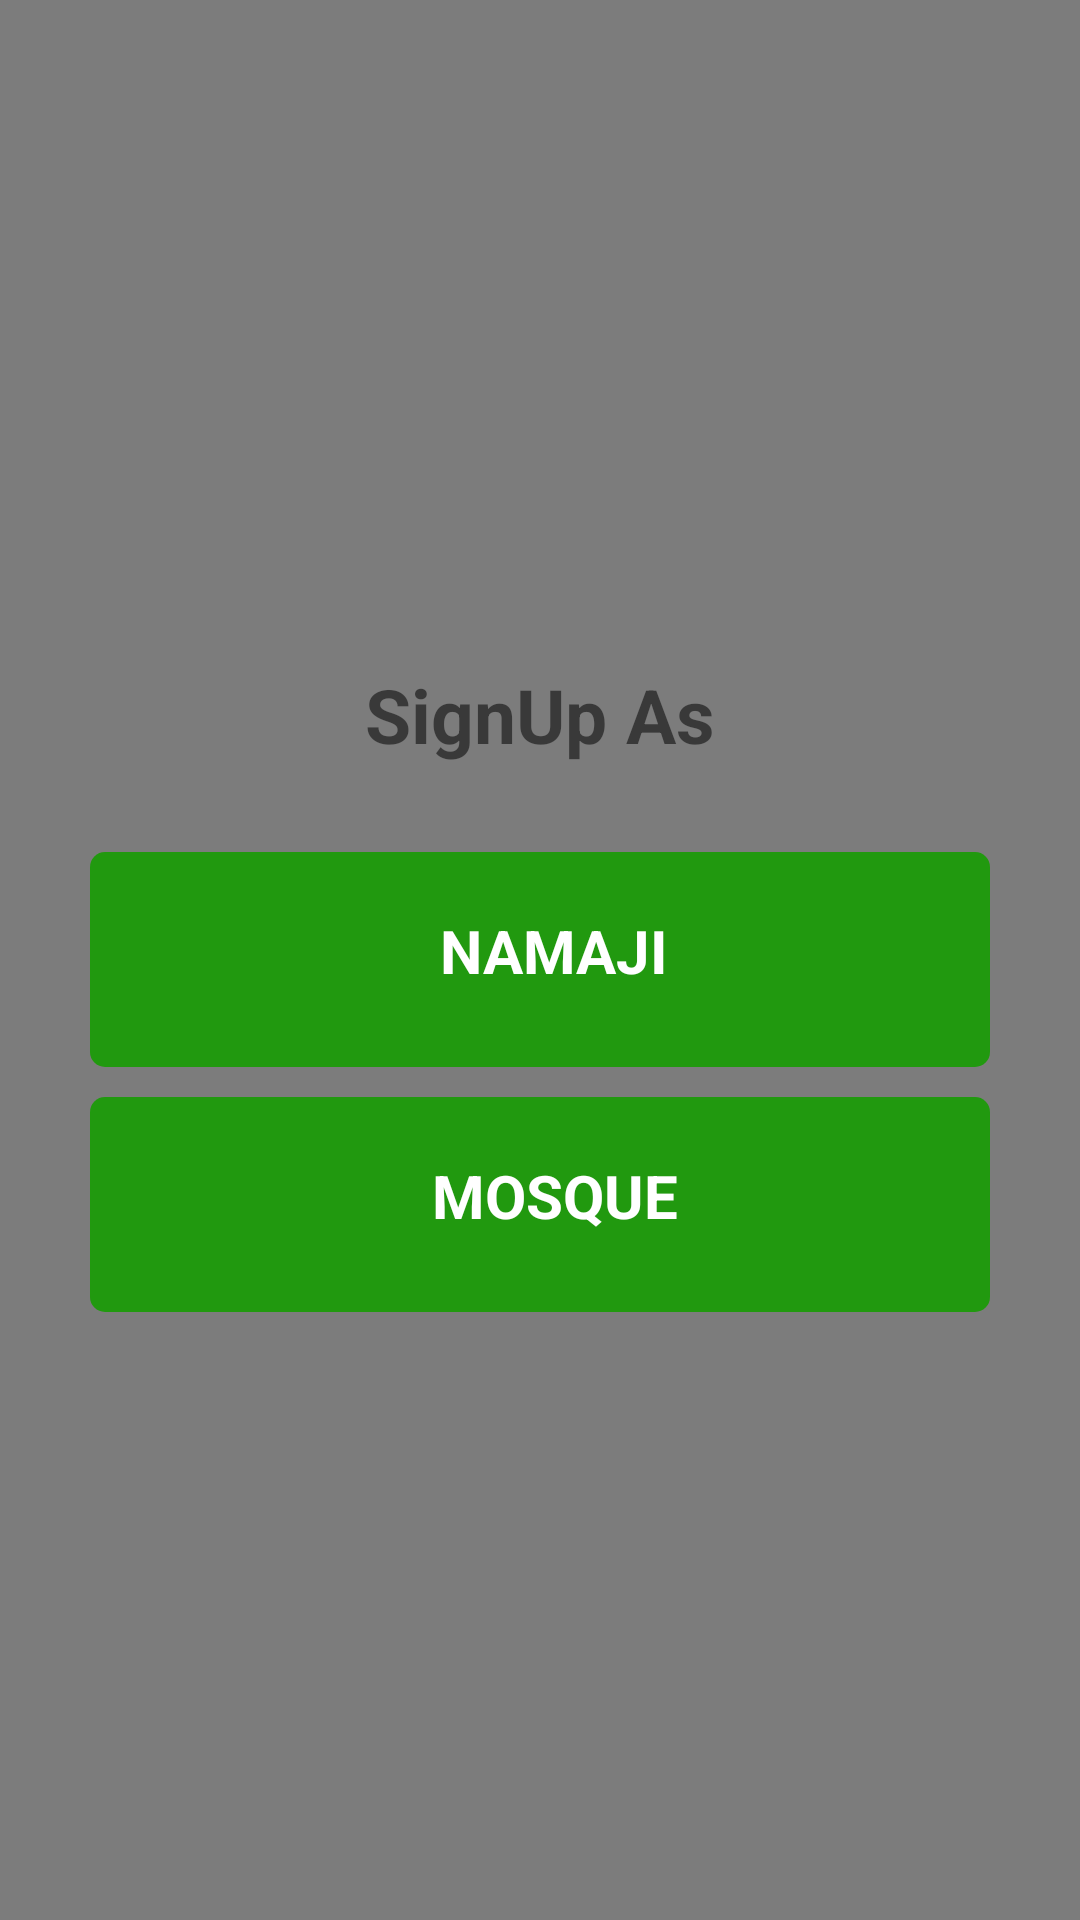

Android layout source for this screen:
<!-- AndroidManifest.xml: application theme AppTheme -->
<!-- res/layout/dialog_signup.xml -->
<?xml version="1.0" encoding="utf-8"?>
<LinearLayout xmlns:android="http://schemas.android.com/apk/res/android"
    android:layout_width="match_parent"
    android:layout_height="match_parent"
    android:background="#80000000"
    android:gravity="center"
    android:orientation="vertical"
    android:weightSum="11">


    <LinearLayout
        android:layout_width="match_parent"
        android:layout_height="0dp"
        android:layout_marginLeft="20dp"
        android:layout_marginRight="20dp"
        android:layout_weight="5"
        android:background="@drawable/layout_bg_rounded"
        android:gravity="center"
        android:orientation="vertical"
        android:weightSum="3.5">


        <LinearLayout
            android:layout_width="match_parent"
            android:layout_height="0dp"
            android:layout_marginTop="10dp"
            android:layout_weight="1"
            android:gravity="center"
            android:orientation="horizontal"
            android:weightSum="8">

            <TextView
                android:layout_width="0dp"
                android:layout_height="wrap_content"
                android:gravity="center"
                android:layout_weight="6"
                android:textSize="25sp"
                android:textStyle="bold"
                android:text="SignUp As" />
        </LinearLayout>

        <LinearLayout
            android:id="@+id/dialog_signup_namaji"
            android:layout_width="match_parent"
            android:layout_height="0dp"
            android:layout_margin="10dp"
            android:layout_weight="1"
            android:background="@drawable/btn_login_selector"
            android:gravity="center"
            android:orientation="horizontal">


            <TextView
                android:layout_width="wrap_content"
                android:layout_height="wrap_content"
                android:layout_centerVertical="true"
                android:layout_marginBottom="3dp"
                android:layout_marginLeft="10dp"
                android:text="NAMAJI"
                android:textColor="@android:color/white"
                android:textSize="20sp"
                android:textStyle="bold" />


        </LinearLayout>

        <LinearLayout
            android:id="@+id/dialog_signup_mosque"
            android:layout_width="match_parent"
            android:layout_height="0dp"
            android:layout_marginBottom="10dp"
            android:layout_marginLeft="10dp"
            android:layout_marginRight="10dp"
            android:layout_weight="1"
            android:background="@drawable/btn_login_selector"
            android:gravity="center"
            android:orientation="horizontal">


            <TextView
                android:layout_width="wrap_content"
                android:layout_height="wrap_content"
                android:layout_centerVertical="true"
                android:layout_marginBottom="3dp"
                android:layout_marginLeft="10dp"
                android:text="MOSQUE"
                android:textColor="@android:color/white"
                android:textSize="20sp"
                android:textStyle="bold" />


        </LinearLayout>


    </LinearLayout>

</LinearLayout>
<!-- resources referenced by this layout -->
<resources>
  <!-- drawable btn_login_selector (drawable) -->
  <?xml version="1.0" encoding="utf-8"?>
  <selector xmlns:android="http://schemas.android.com/apk/res/android">
      <item android:state_pressed="false">
          <shape android:shape="rectangle">
              <solid android:color="@color/green" />
              <corners android:bottomLeftRadius="5dp" android:bottomRightRadius="5dp" android:topLeftRadius="5dp" android:topRightRadius="5dp" />
          </shape>
      </item>
      <item android:state_pressed="true">
          <shape android:shape="rectangle">
              <solid android:color="@color/green_light" />
              <corners android:bottomLeftRadius="5dp" android:bottomRightRadius="5dp" android:topLeftRadius="5dp" android:topRightRadius="5dp" />
          </shape>
      </item>
  </selector>
  <style name="AppTheme" parent="Theme.AppCompat.Light.DarkActionBar">
          
          <item name="colorPrimary">@color/colorPrimary</item>
          <item name="colorPrimaryDark">@color/colorPrimaryDark</item>
          <item name="colorAccent">@color/colorAccent</item>
      </style>
  <color name="green">#f61f9b0c</color>
  <color name="green_light">#15F797</color>
  <color name="colorPrimary">#3F51B5</color>
  <color name="colorPrimaryDark">#303F9F</color>
  <color name="colorAccent">#FF4081</color>
</resources>
